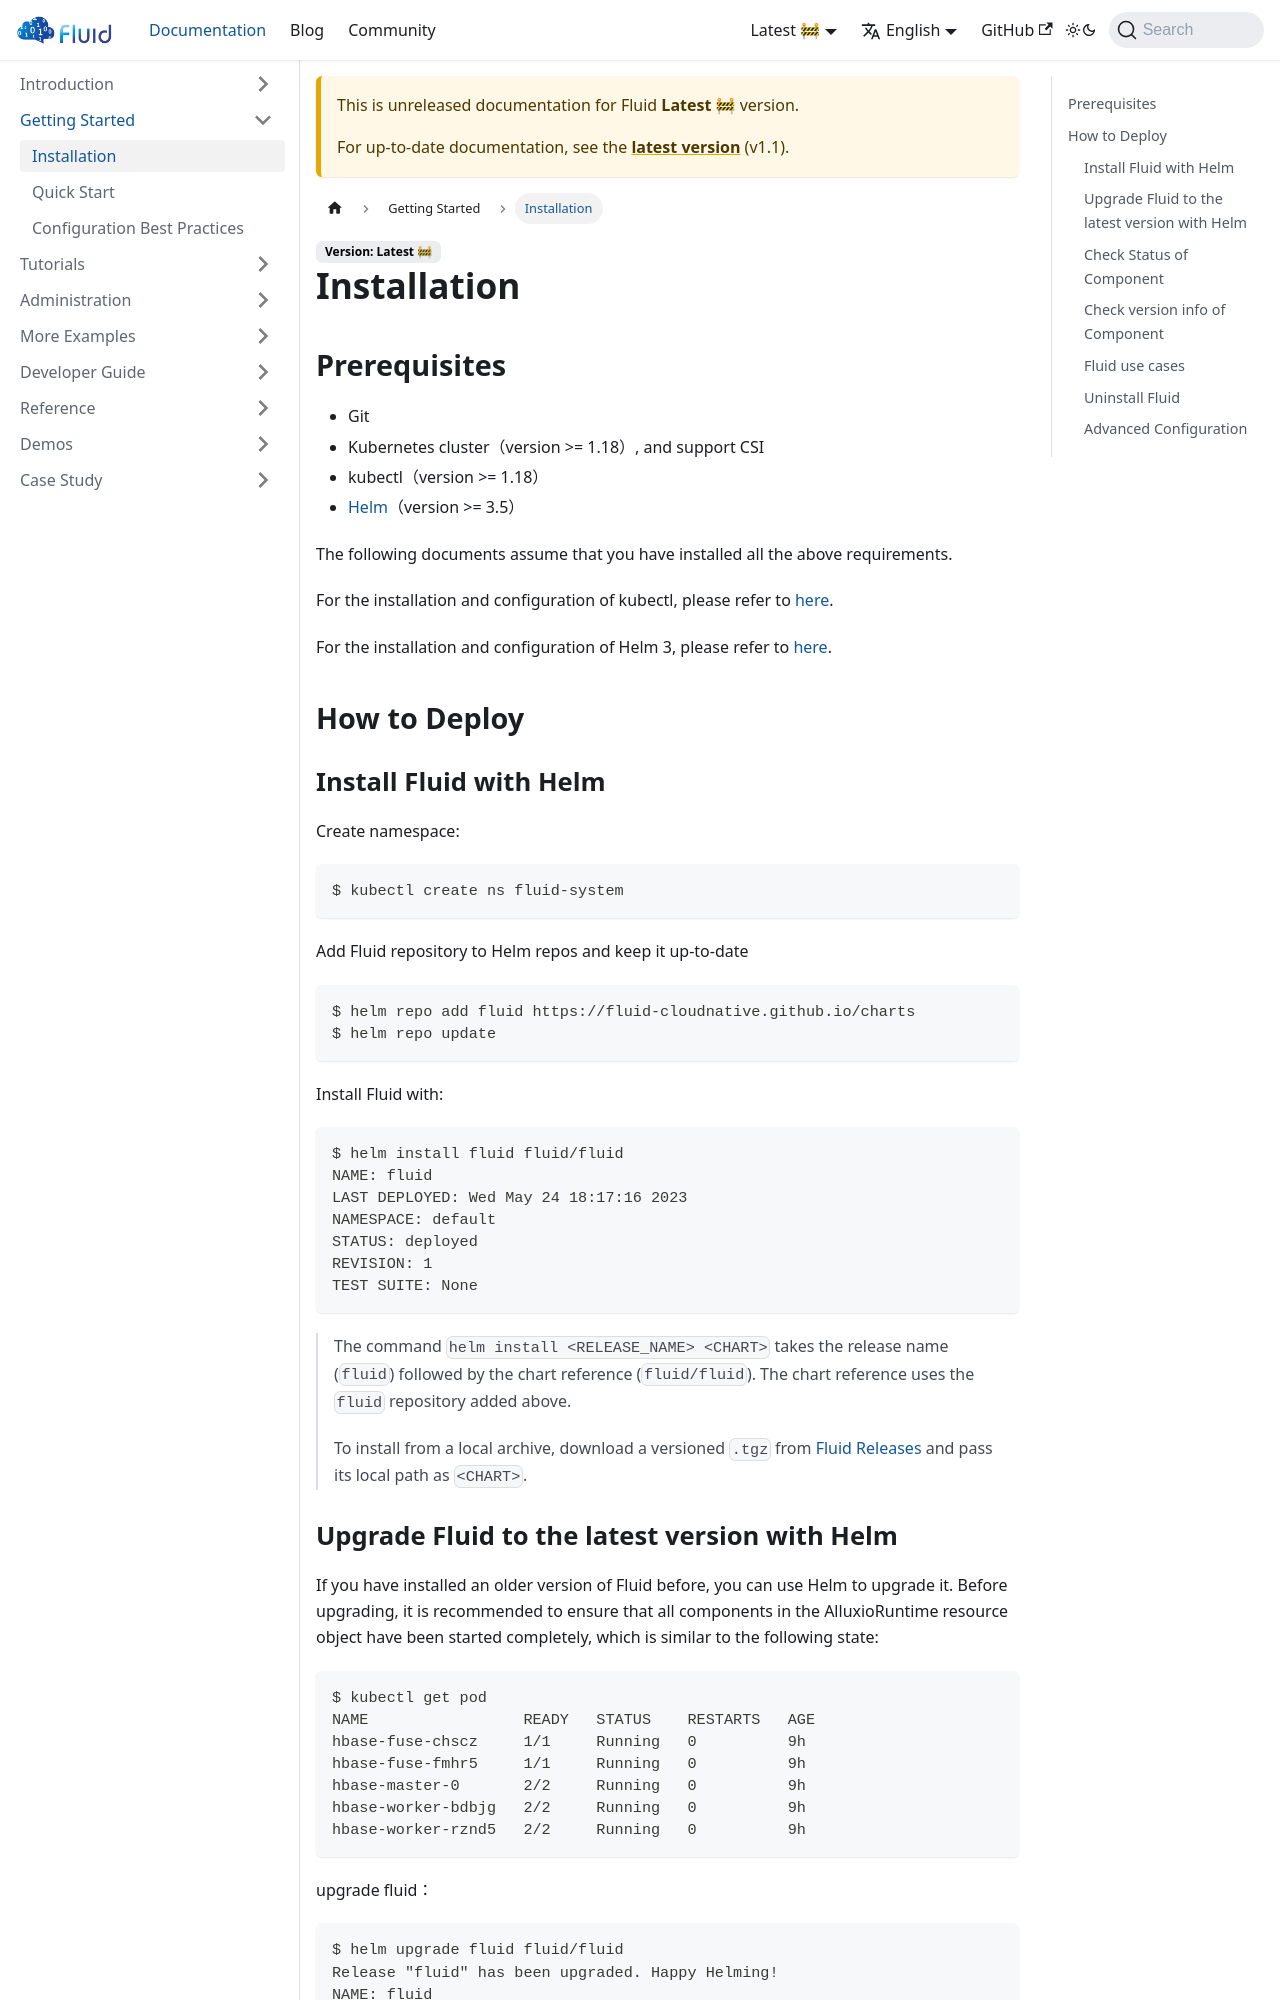

repository: fluid-cloudnative/fluid-cloudnative.github.io · page: docs/next/getting-started/installation.html · generator: docusaurus

---
sidebar_label: Installation
sidebar_position: 1
---

# Installation

## Prerequisites

- Git
- Kubernetes cluster（version >= 1.18）, and support CSI
- kubectl（version >= 1.18）
- [Helm](https://helm.sh/)（version >= 3.5）

The following documents assume that you have installed all the above requirements.

For the installation and configuration of kubectl, please refer to [here](https://kubernetes.io/docs/tasks/tools/install-kubectl/).

For the installation and configuration of Helm 3, please refer to [here](https://v3.helm.sh/docs/intro/install/).

## How to Deploy

### Install Fluid with Helm

Create namespace:

```shell
$ kubectl create ns fluid-system
```

Add Fluid repository to Helm repos and keep it up-to-date

```shell
$ helm repo add fluid https://fluid-cloudnative.github.io/charts
$ helm repo update
```


Install Fluid with:

```shell
$ helm install fluid fluid/fluid
NAME: fluid
LAST DEPLOYED: Wed May 24 18:17:16 2023
NAMESPACE: default
STATUS: deployed
REVISION: 1
TEST SUITE: None
```

> The command `helm install <RELEASE_NAME> <CHART>` takes the release name (`fluid`) followed by the chart reference (`fluid/fluid`). The chart reference uses the `fluid` repository added above.
>
> To install from a local archive, download a versioned `.tgz` from [Fluid Releases](https://github.com/fluid-cloudnative/fluid/releases) and pass its local path as `<CHART>`.


### Upgrade Fluid to the latest version with Helm

If you have installed an older version of Fluid before, you can use Helm to upgrade it.
Before upgrading, it is recommended to ensure that all components in the AlluxioRuntime resource object have been started completely, which is similar to the following state:

```shell
$ kubectl get pod
NAME                 READY   STATUS    RESTARTS   AGE
hbase-fuse-chscz     1/1     Running   0          9h
hbase-fuse-fmhr5     1/1     Running   0          9h
hbase-master-0       2/2     Running   0          9h
hbase-worker-bdbjg   2/2     Running   0          9h
hbase-worker-rznd5   2/2     Running   0          9h
```

upgrade fluid：
```shell
$ helm upgrade fluid fluid/fluid
Release "fluid" has been upgraded. Happy Helming!
NAME: fluid
LAST DEPLOYED: Fri Sep  2 18:54:18 2022
NAMESPACE: default
STATUS: deployed
REVISION: 2
TEST SUITE: None
```

> We recommend you to update Fluid latest version from v0.7. If you have an older version, our suggestion is to reinstall it to ensure everything works fine.
